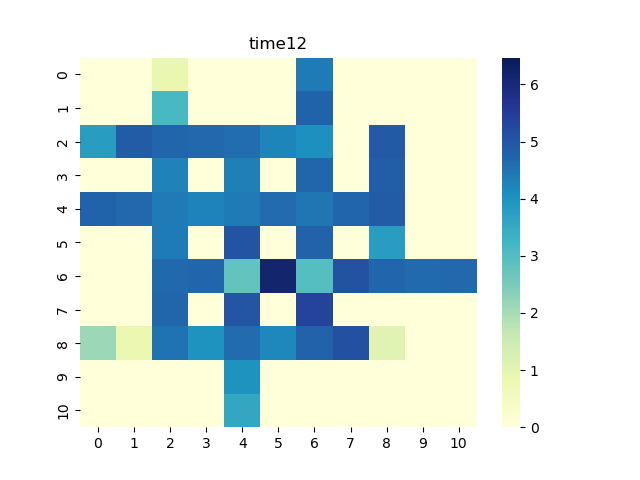

Source data for this figure (header and first rows):
0, 1, 2, 3, 4, 5, 6, 7, 8, 9, 10
0.0, 0.0, 0.8677, 0.0, 0.0, 0.0, 4.42, 0.0, 0.0, 0.0, 0.0
0.0, 0.0, 3.155, 0.0, 0.0, 0.0, 4.767, 0.0, 0.0, 0.0, 0.0
3.802, 4.894, 4.719, 4.689, 4.605, 4.223, 4.045, 0.0, 4.912, 0.0, 0.0
0.0, 0.0, 4.286, 0.0, 4.31, 0.0, 4.728, 0.0, 4.869, 0.0, 0.0
4.775, 4.688, 4.42, 4.267, 4.421, 4.637, 4.496, 4.703, 4.885, 0.0, 0.0
0.0, 0.0, 4.374, 0.0, 5.03, 0.0, 4.78, 0.0, 3.807, 0.0, 0.0
0.0, 0.0, 4.682, 4.703, 2.786, 6.19, 2.965, 5.078, 4.711, 4.674, 4.696
0.0, 0.0, 4.741, 0.0, 5.015, 0.0, 5.345, 0.0, 0.0, 0.0, 0.0
2.103, 0.8359, 4.515, 4.014, 4.64, 4.189, 4.8, 5.108, 1.088, 0.0, 0.0
0.0, 0.0, 0.0, 0.0, 4.016, 0.0, 0.0, 0.0, 0.0, 0.0, 0.0
0.0, 0.0, 0.0, 0.0, 3.561, 0.0, 0.0, 0.0, 0.0, 0.0, 0.0
